Photos from the image-classification dataset "Dataset" in the GitHub repository BHISHMA108/Smart-Vision-Flipkart-Grid-6.0-Project. Its 5 classes are: fully ripe, overripe, perished, semi ripe, unripe.

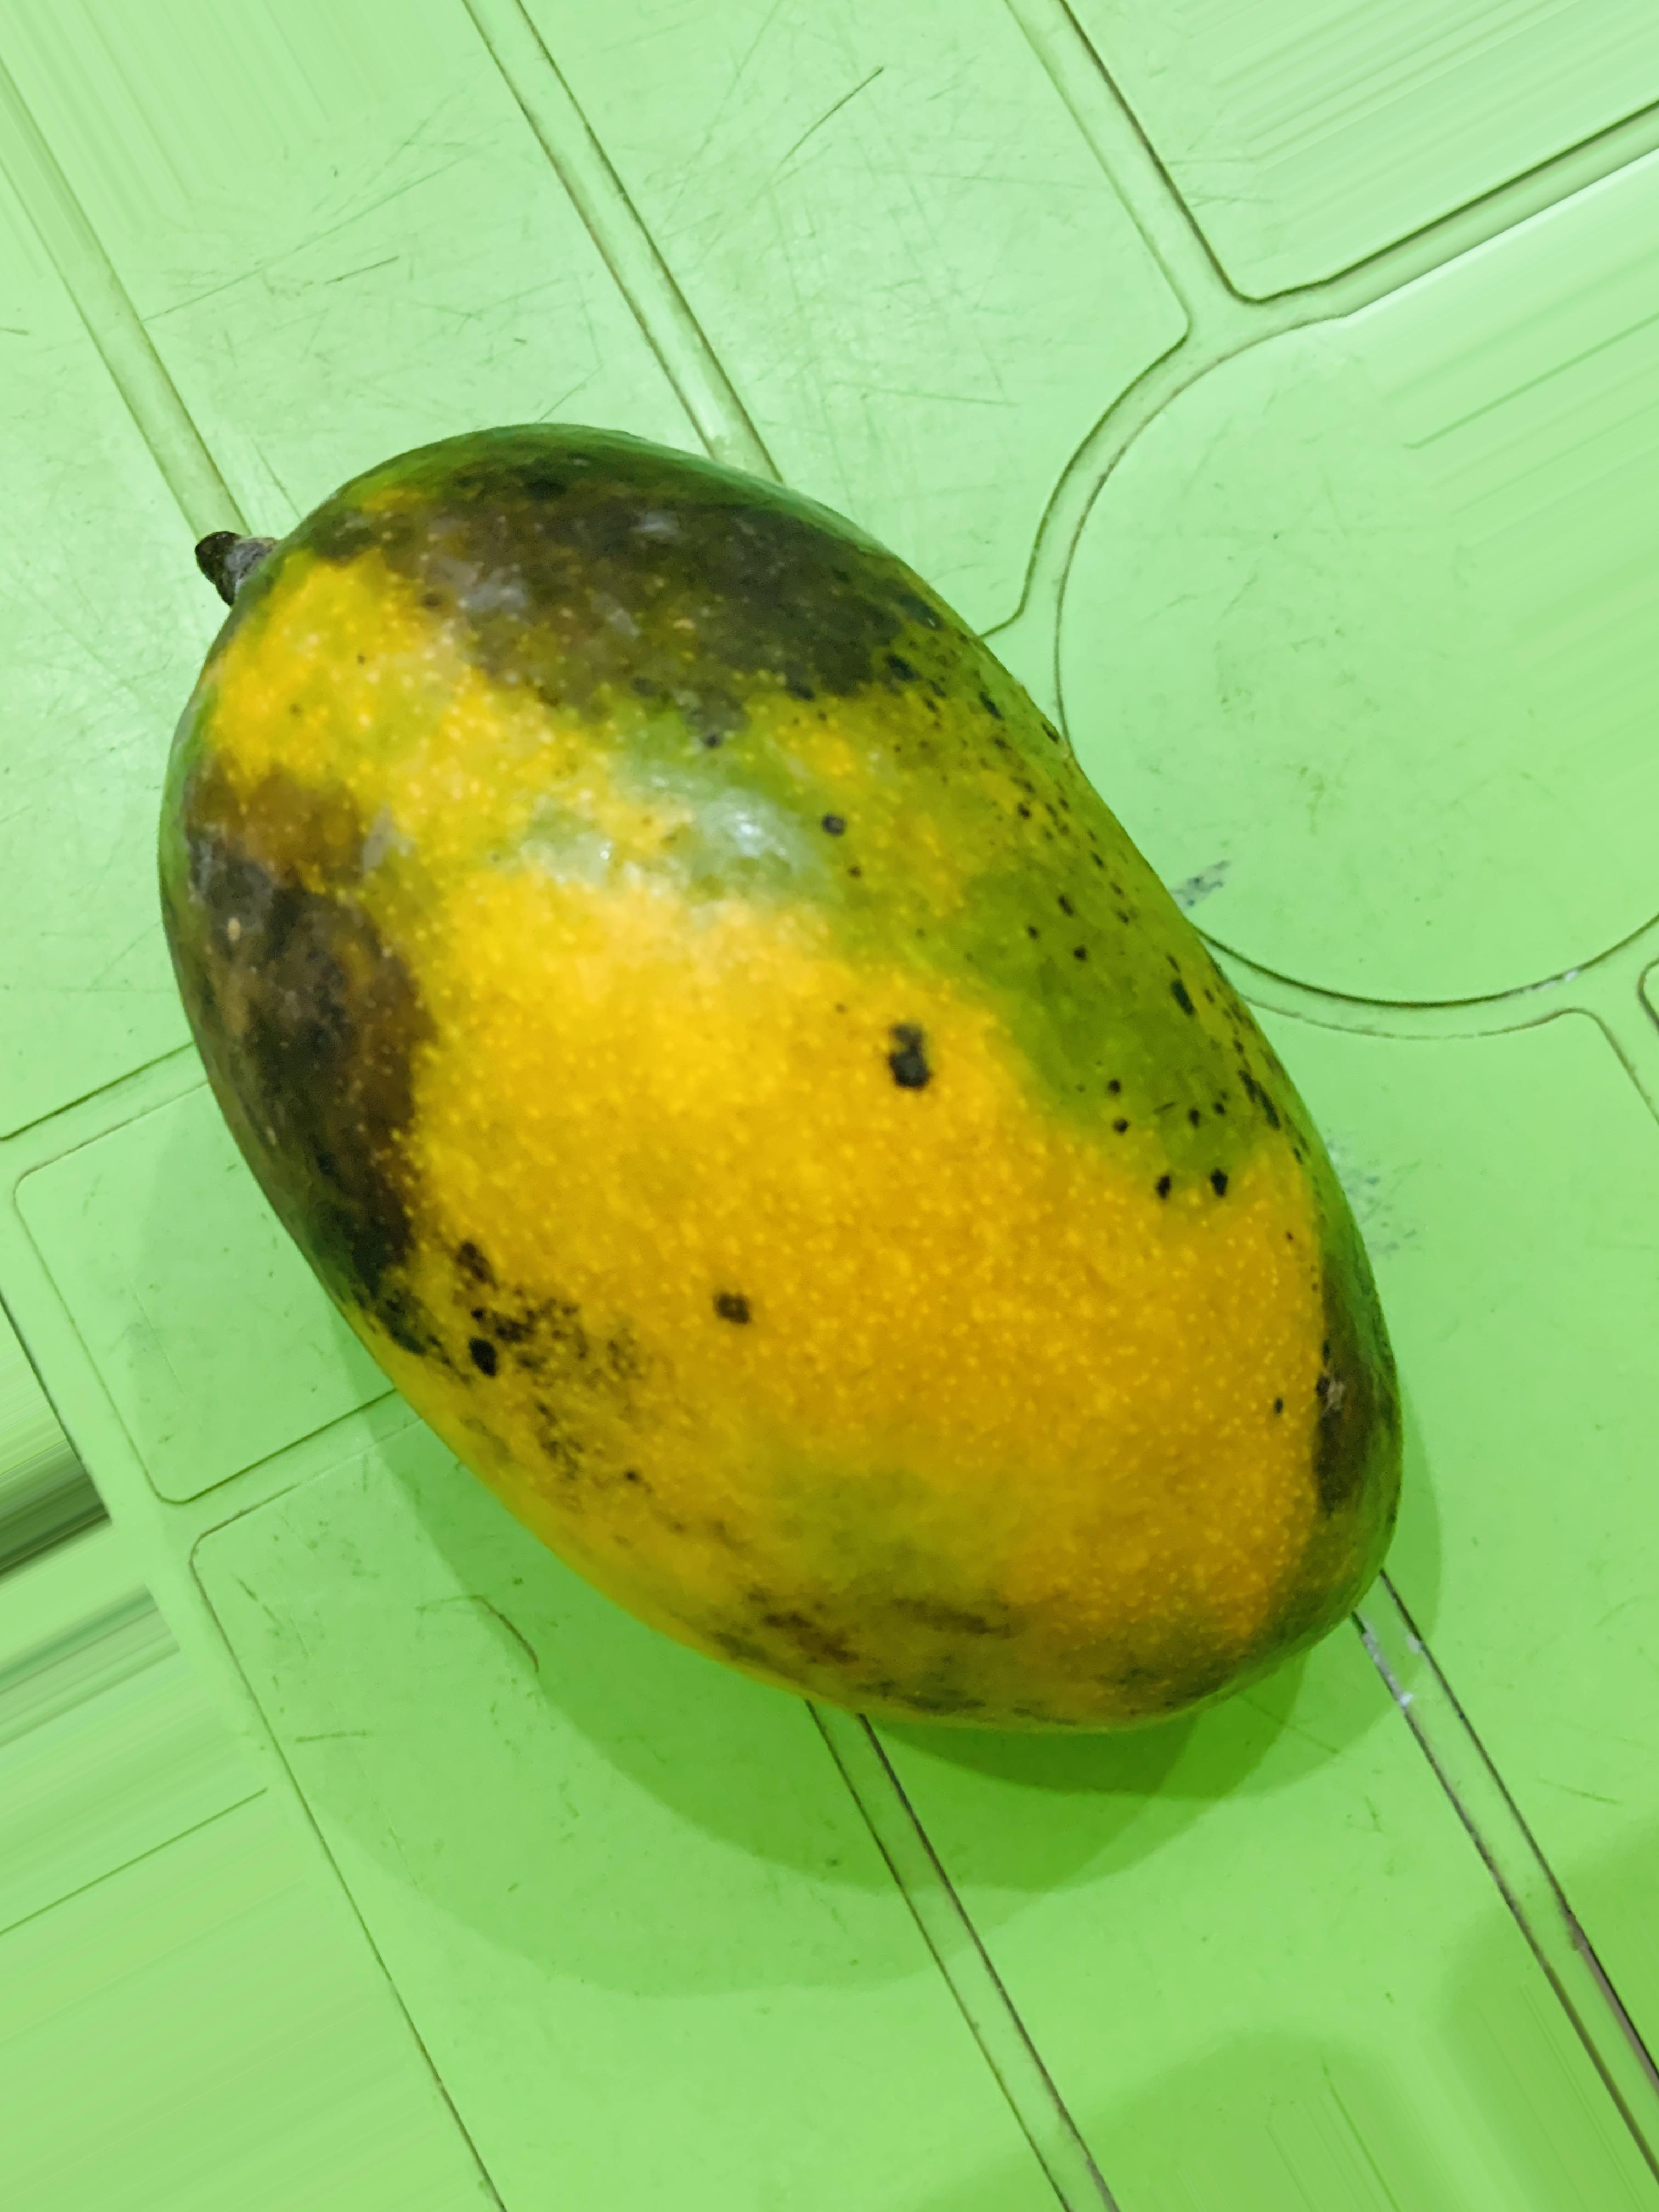
Label: overripe

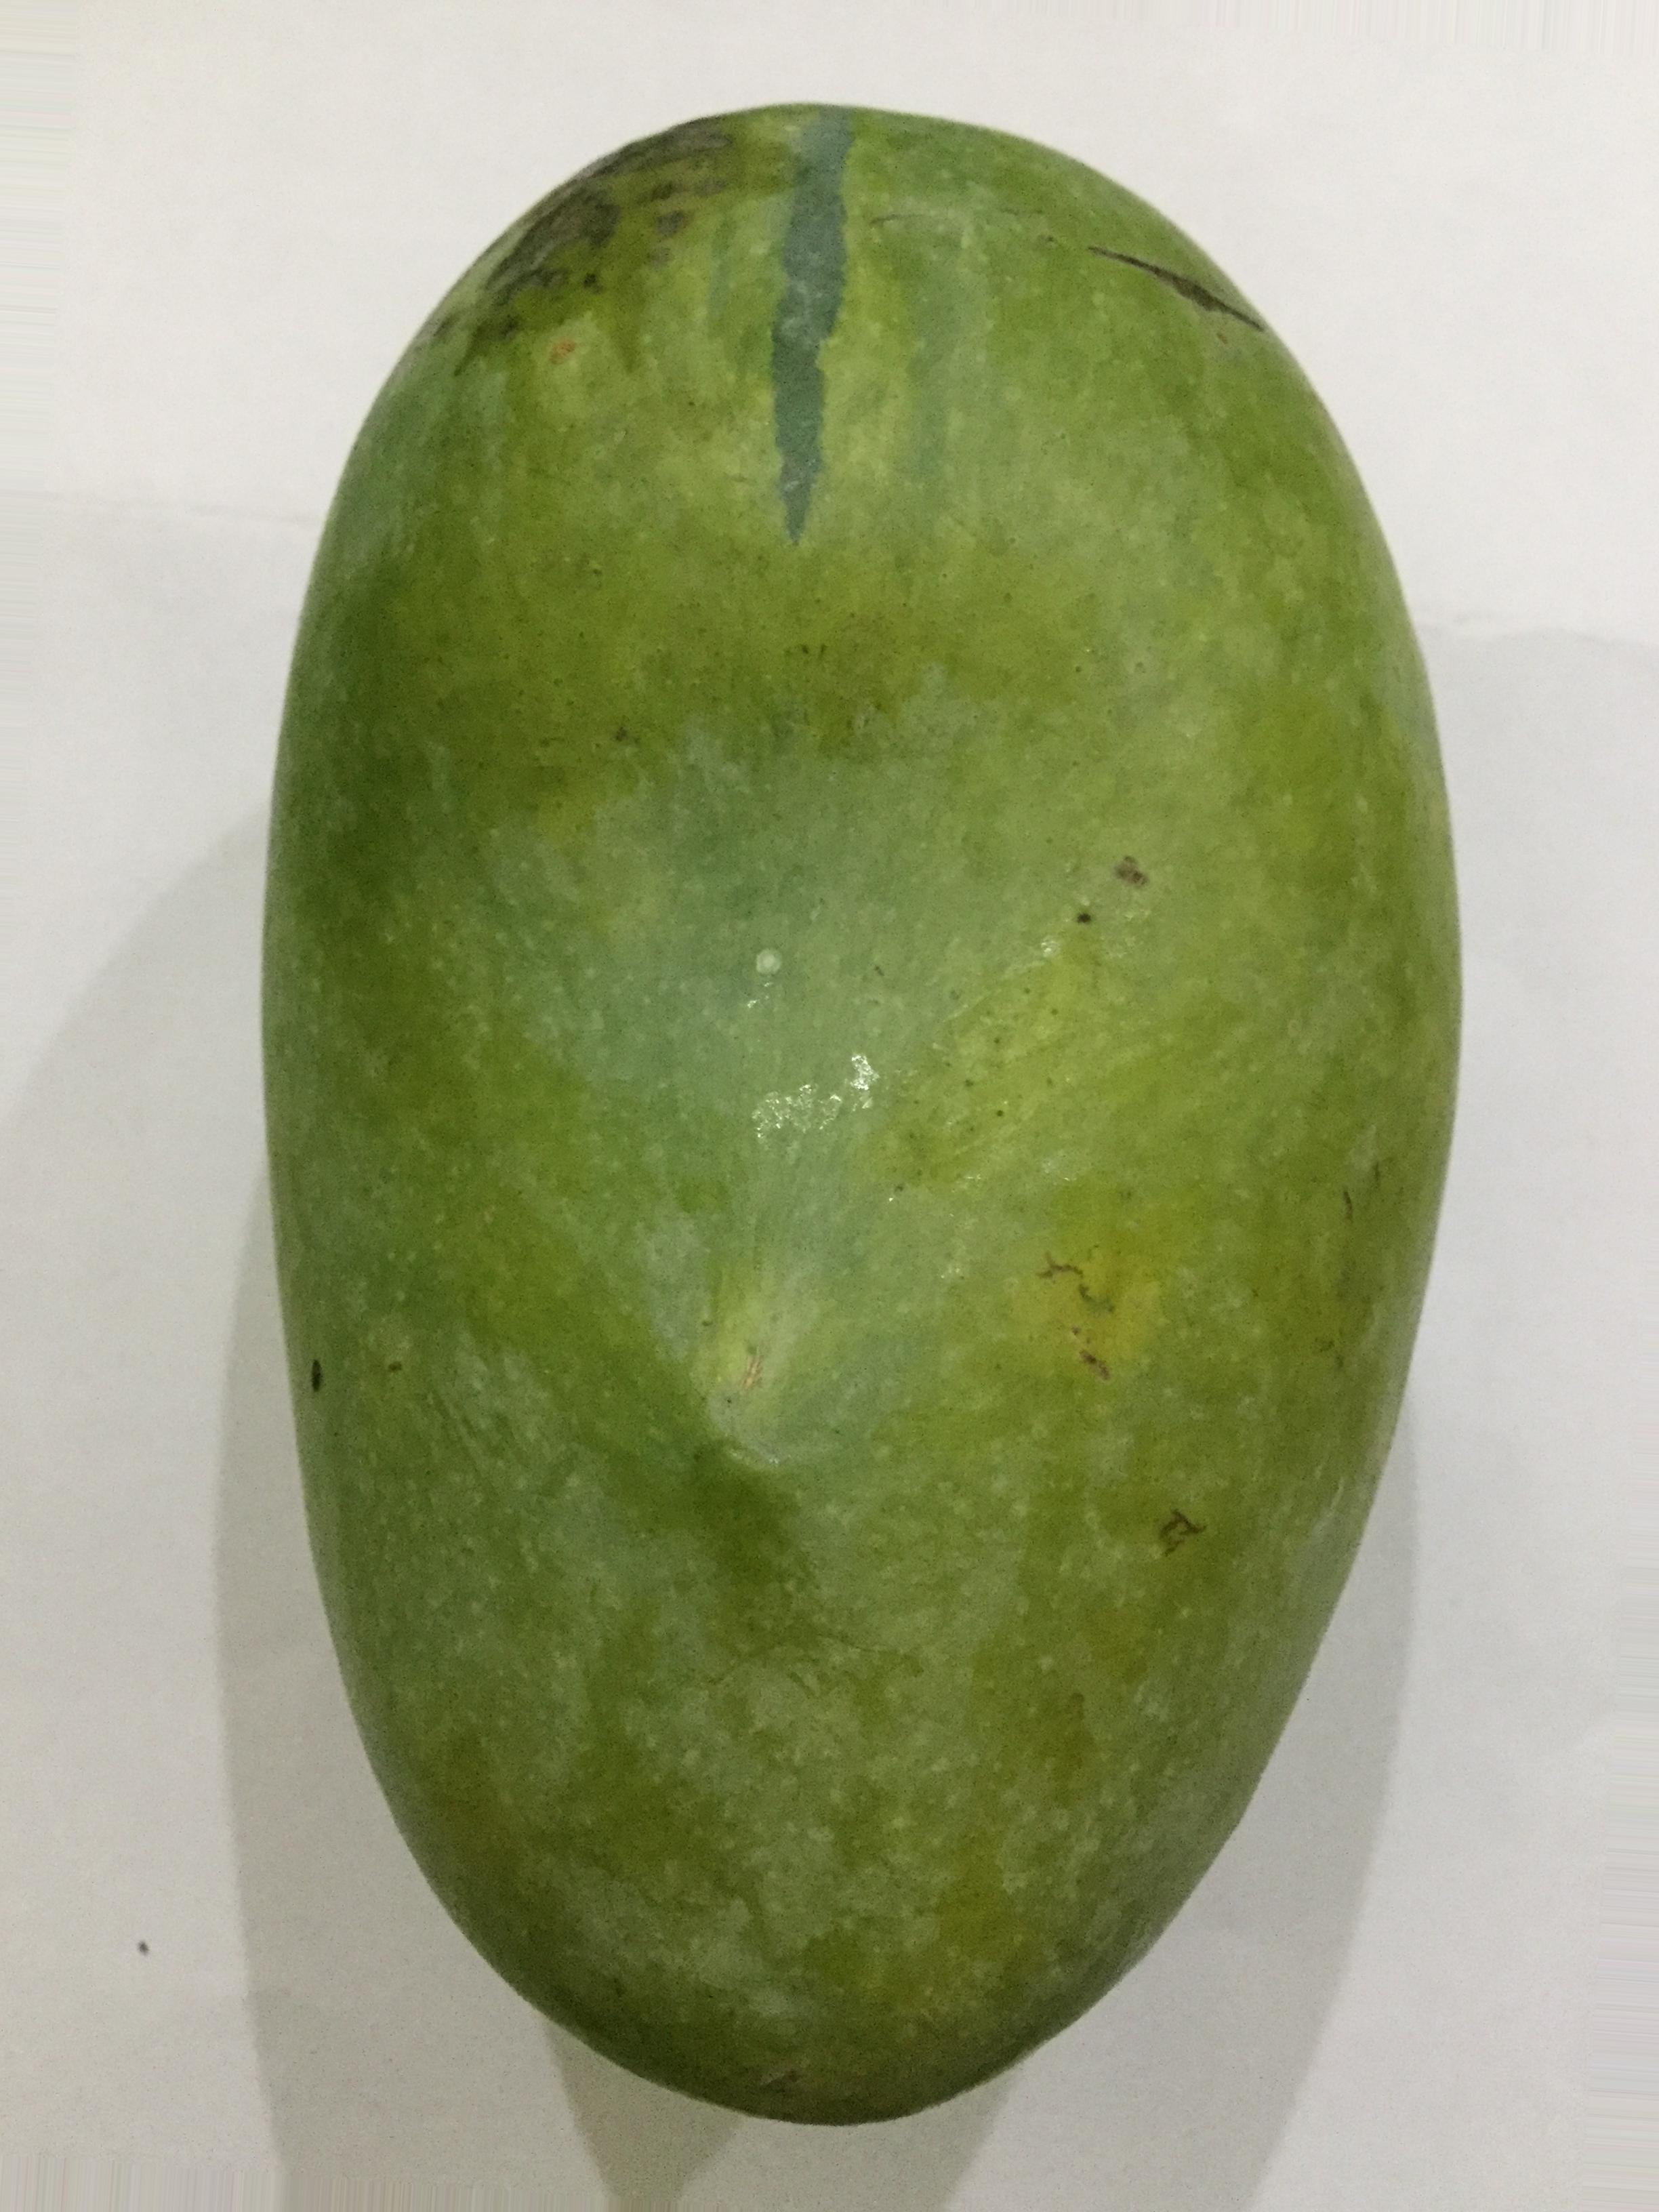
Label: unripe

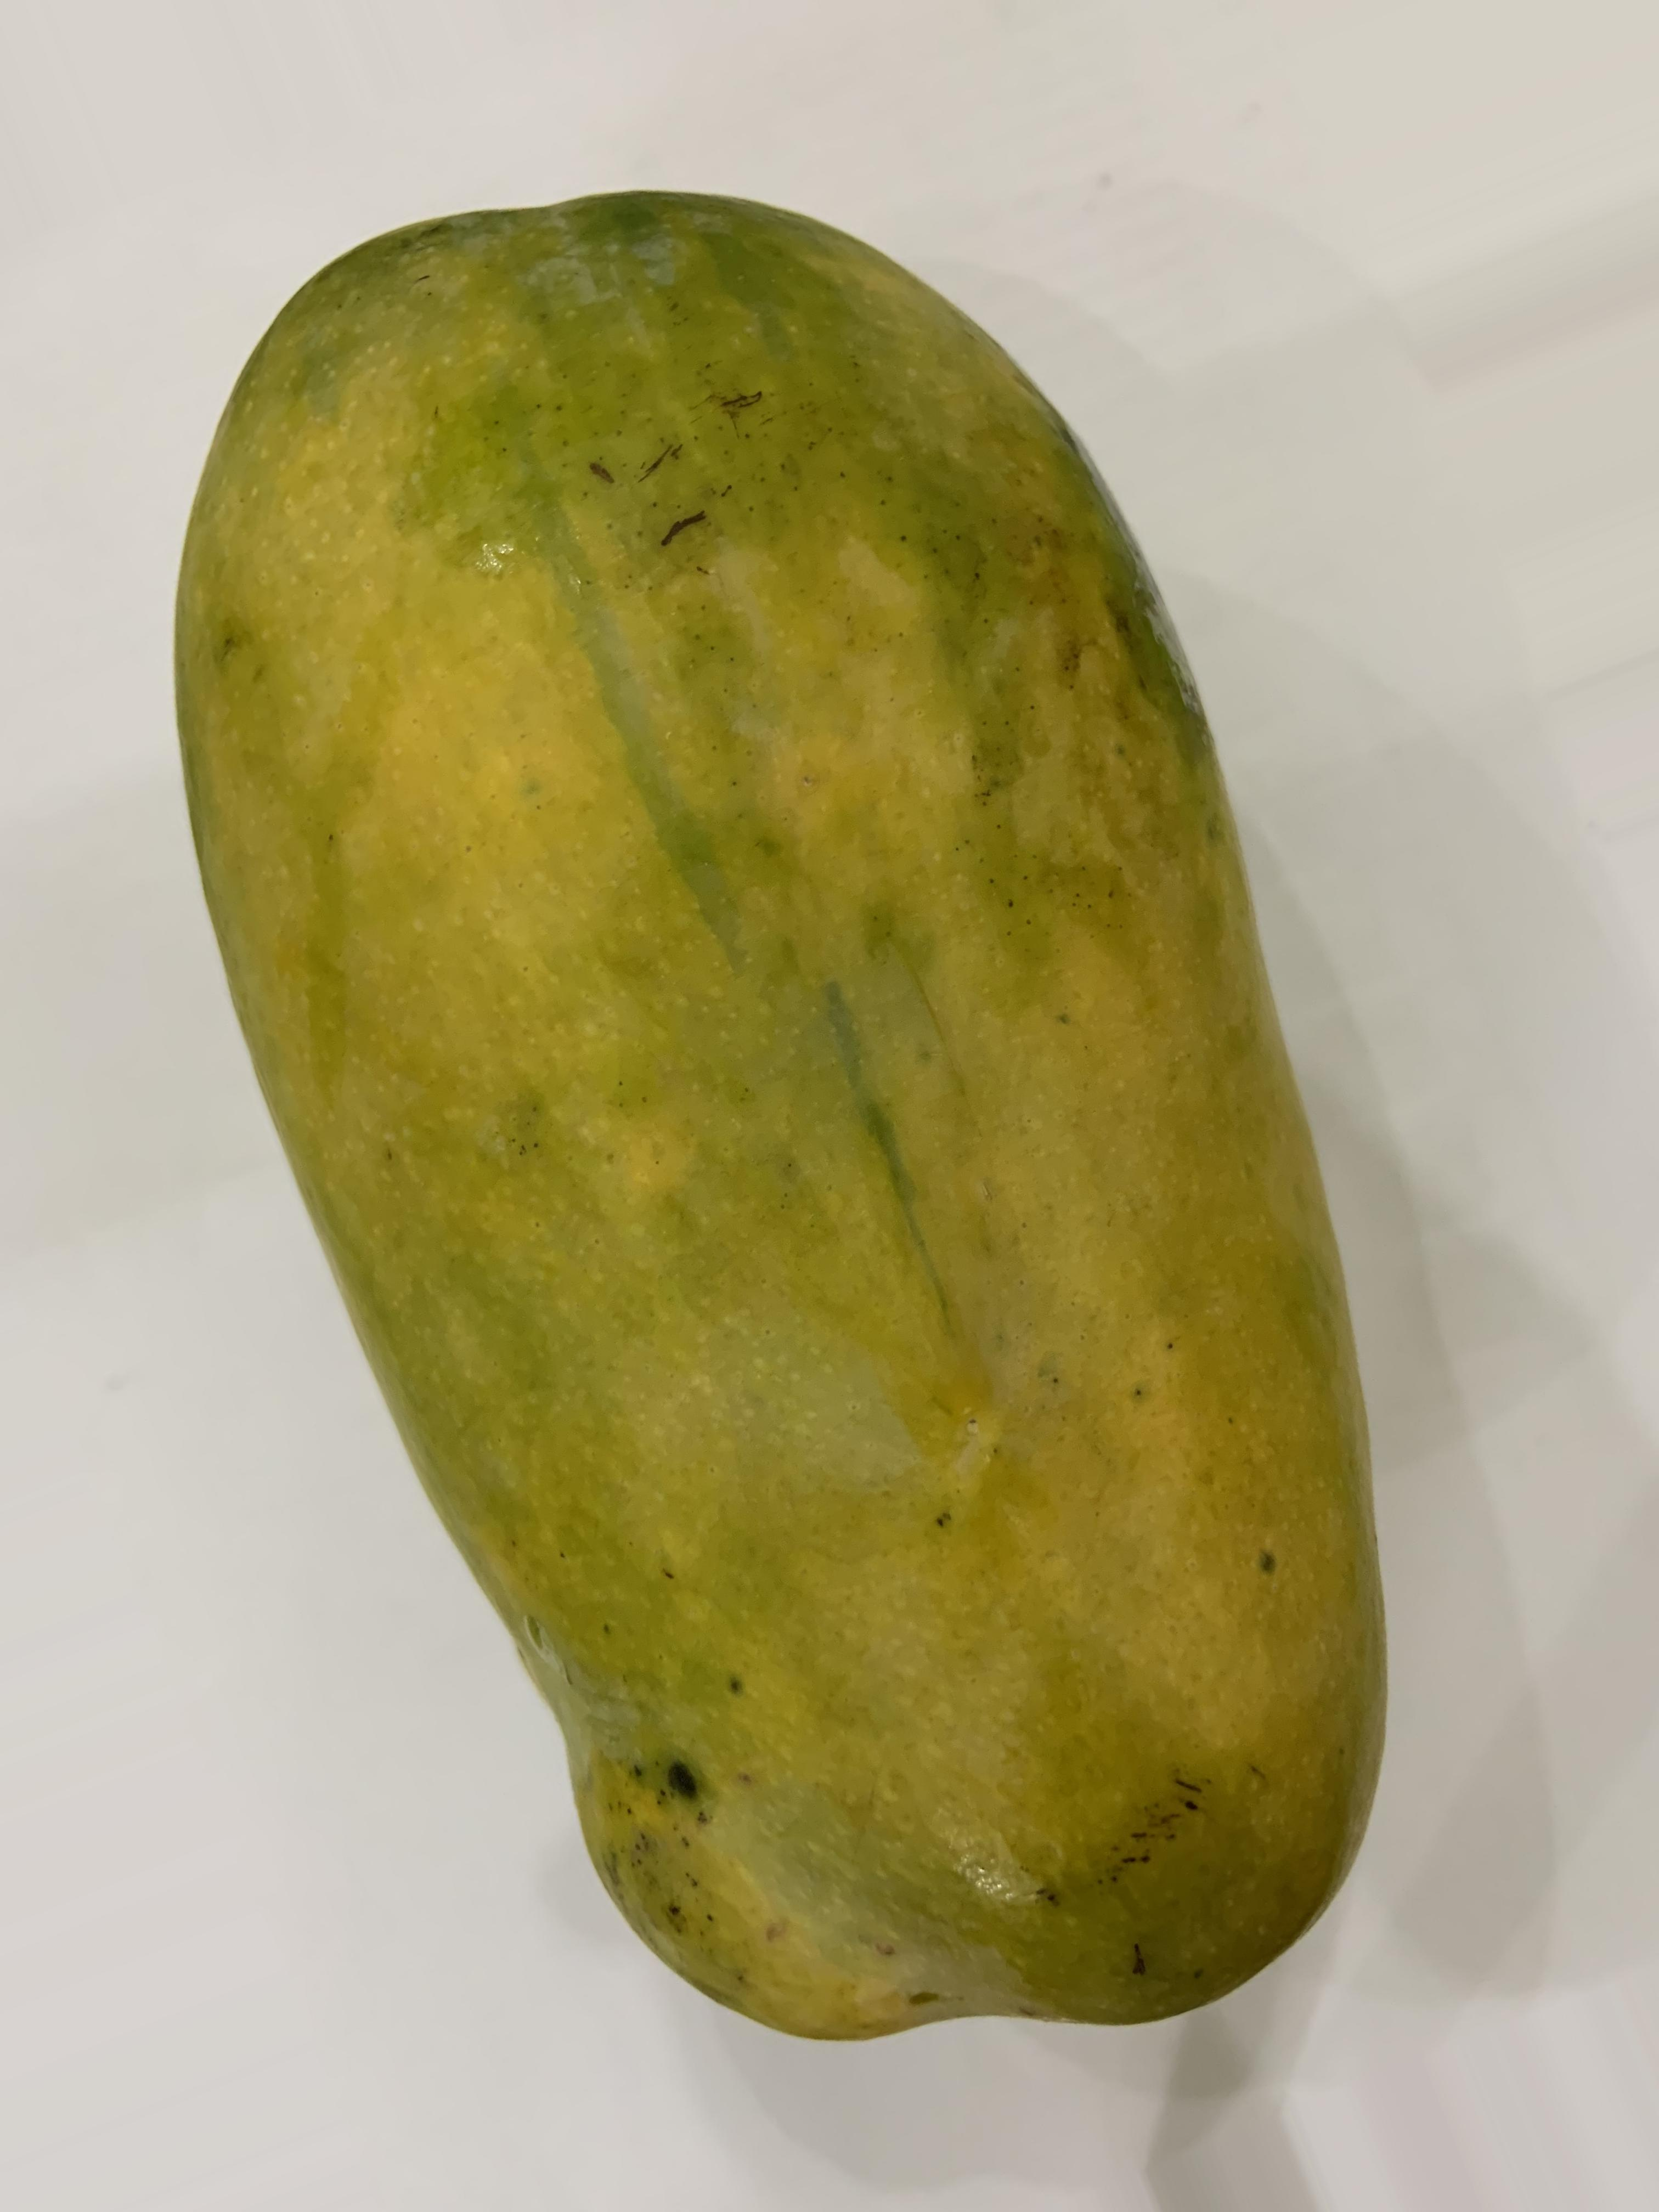
Label: fully ripe

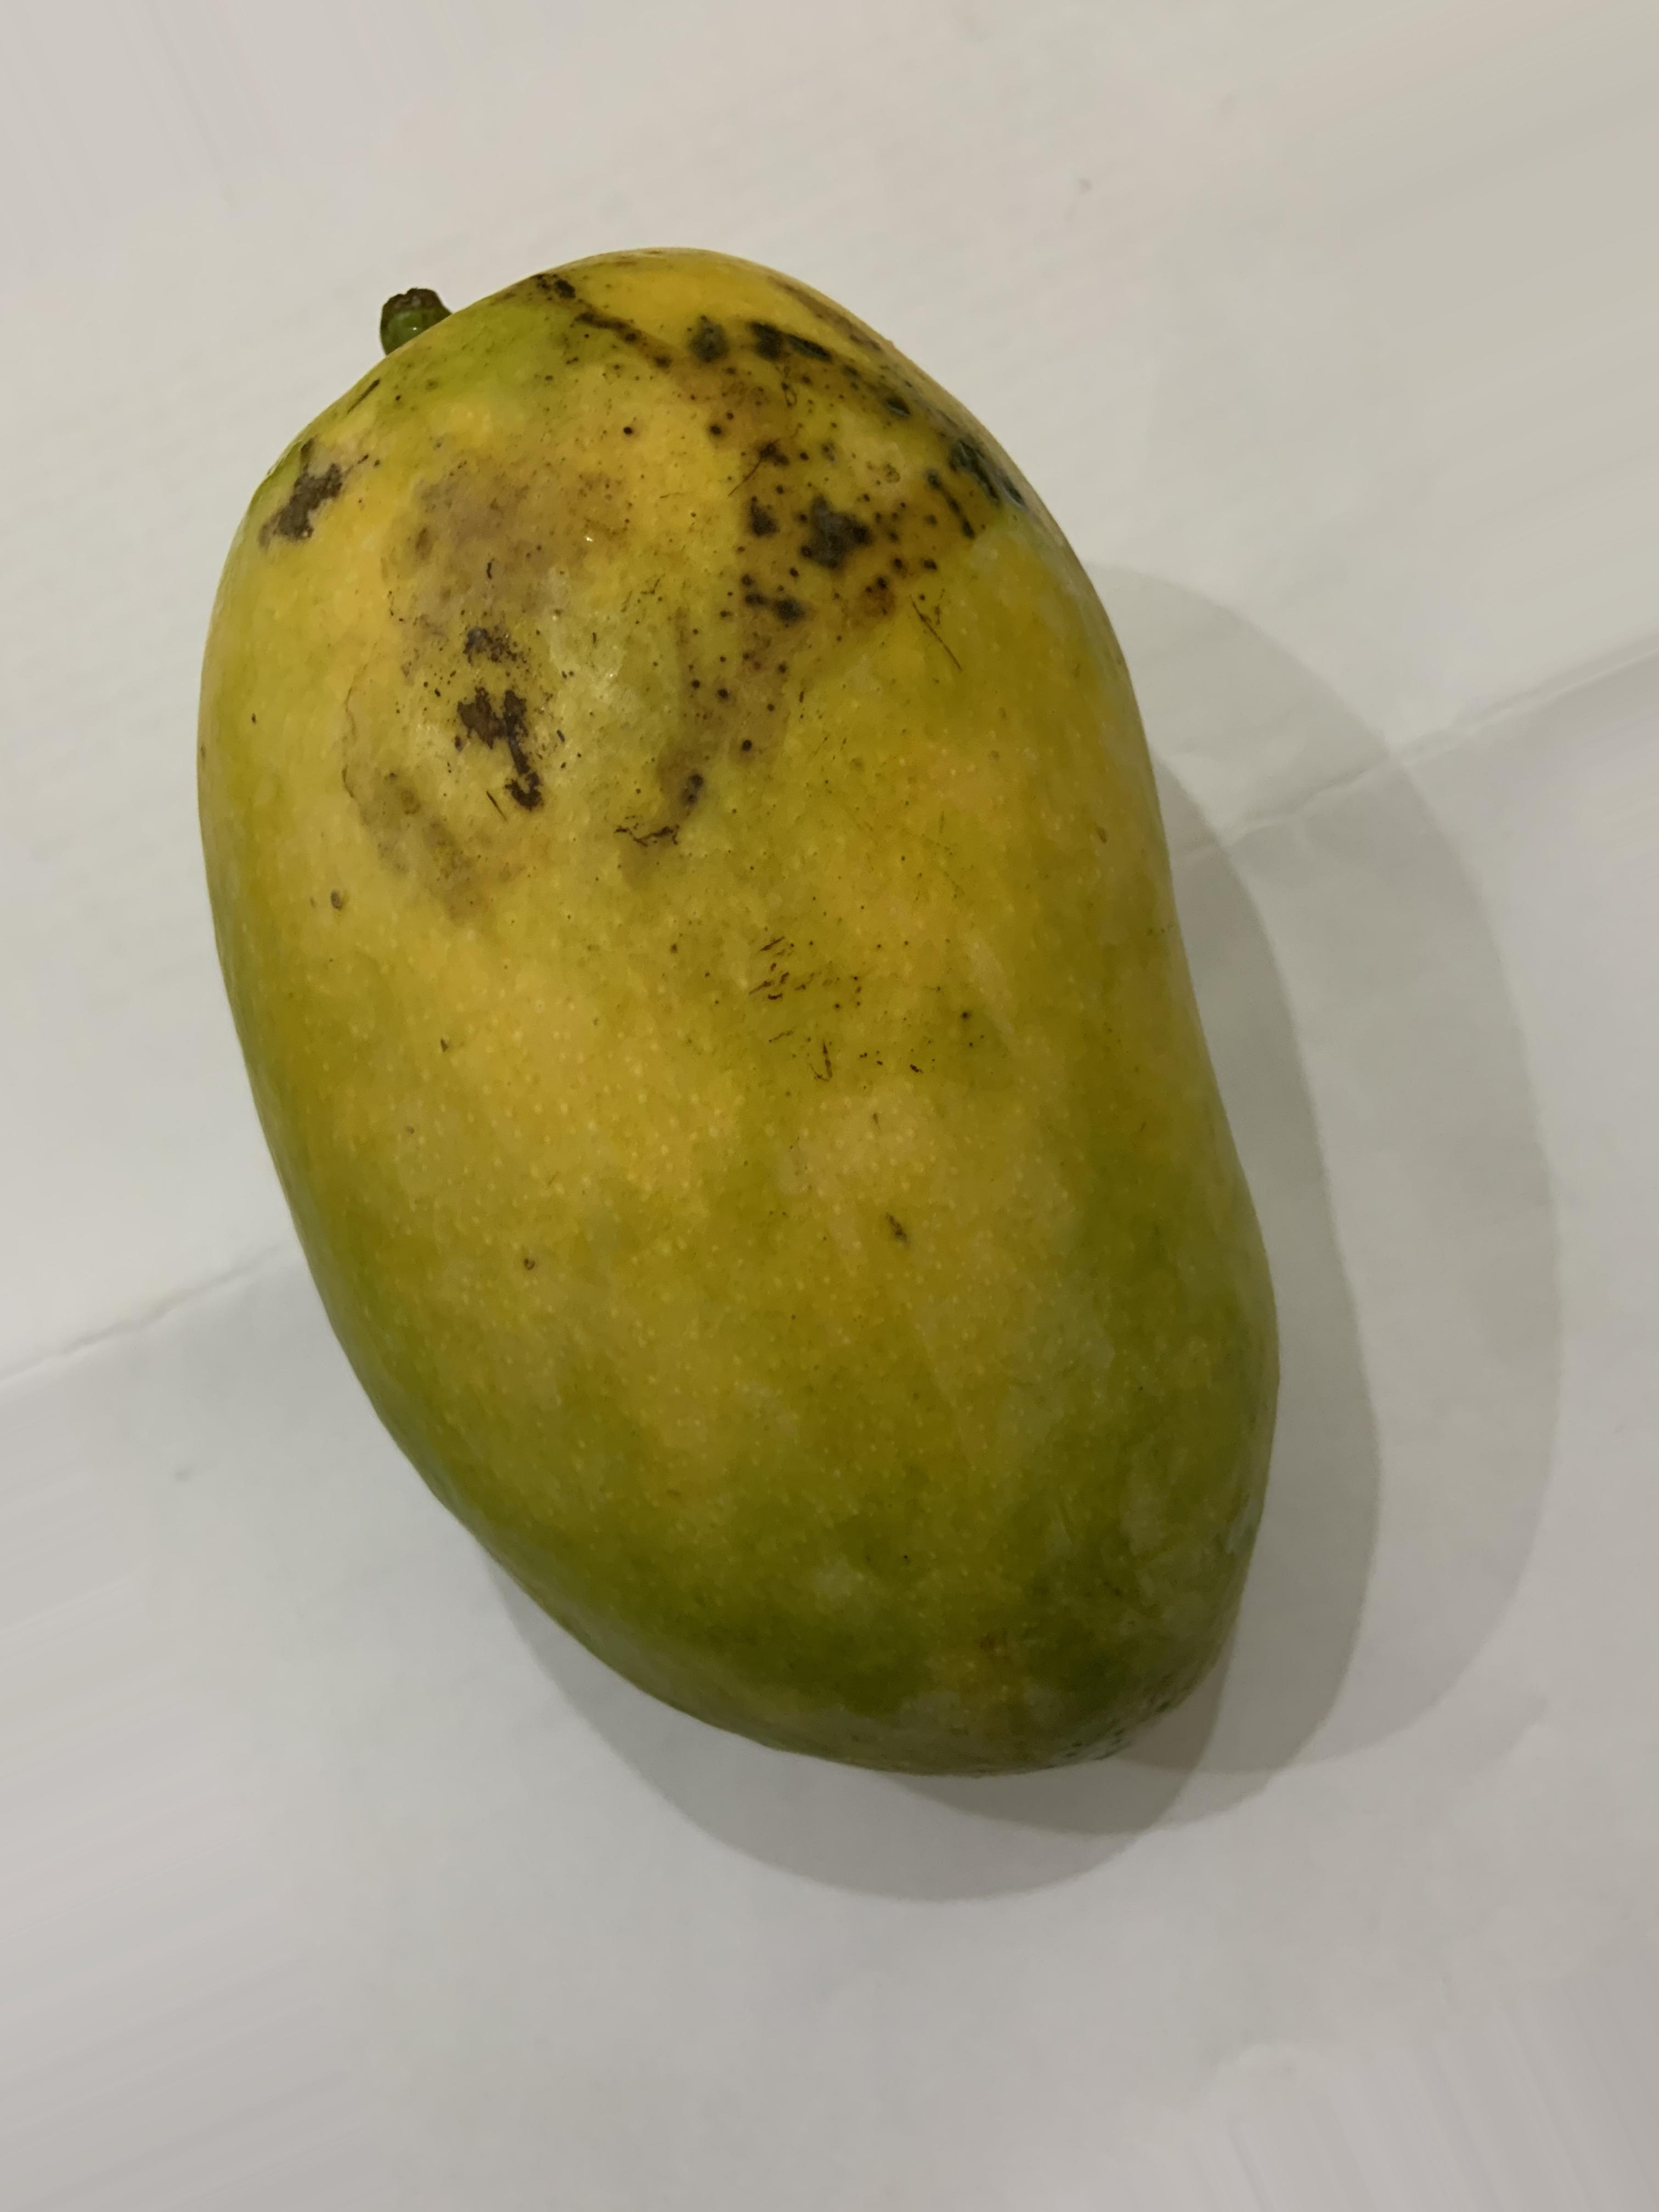
Label: semi ripe

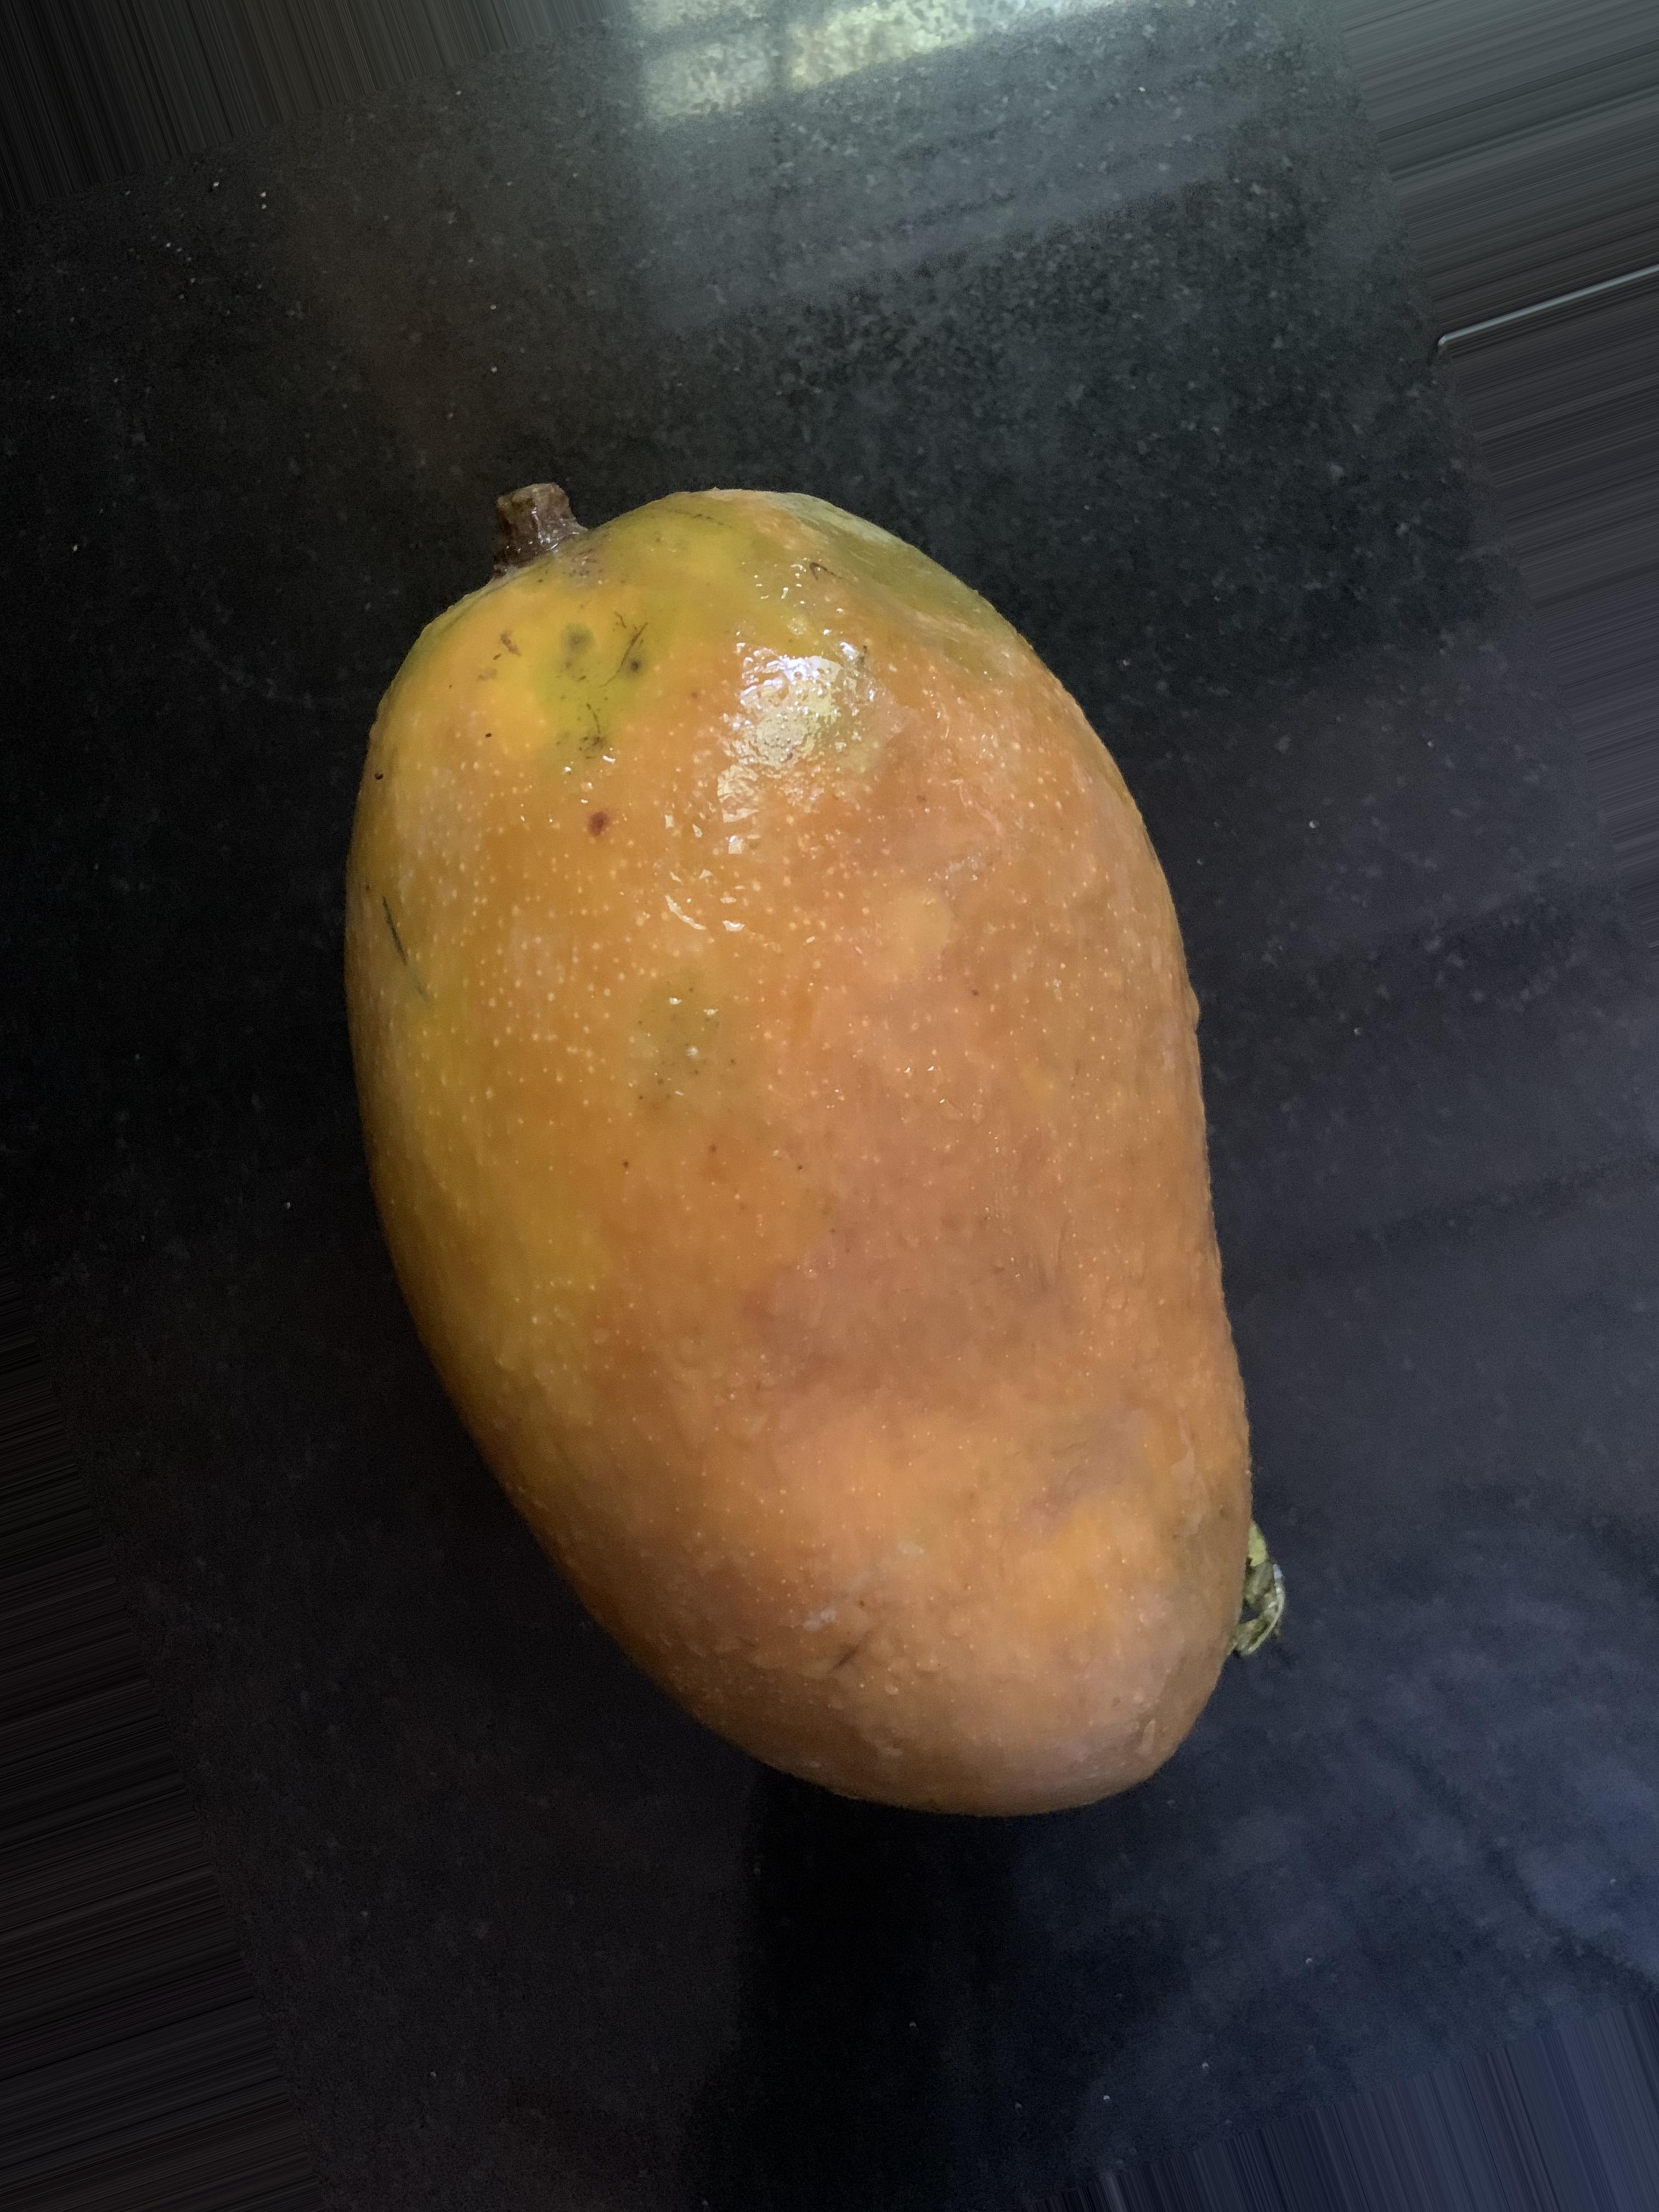
Label: perished

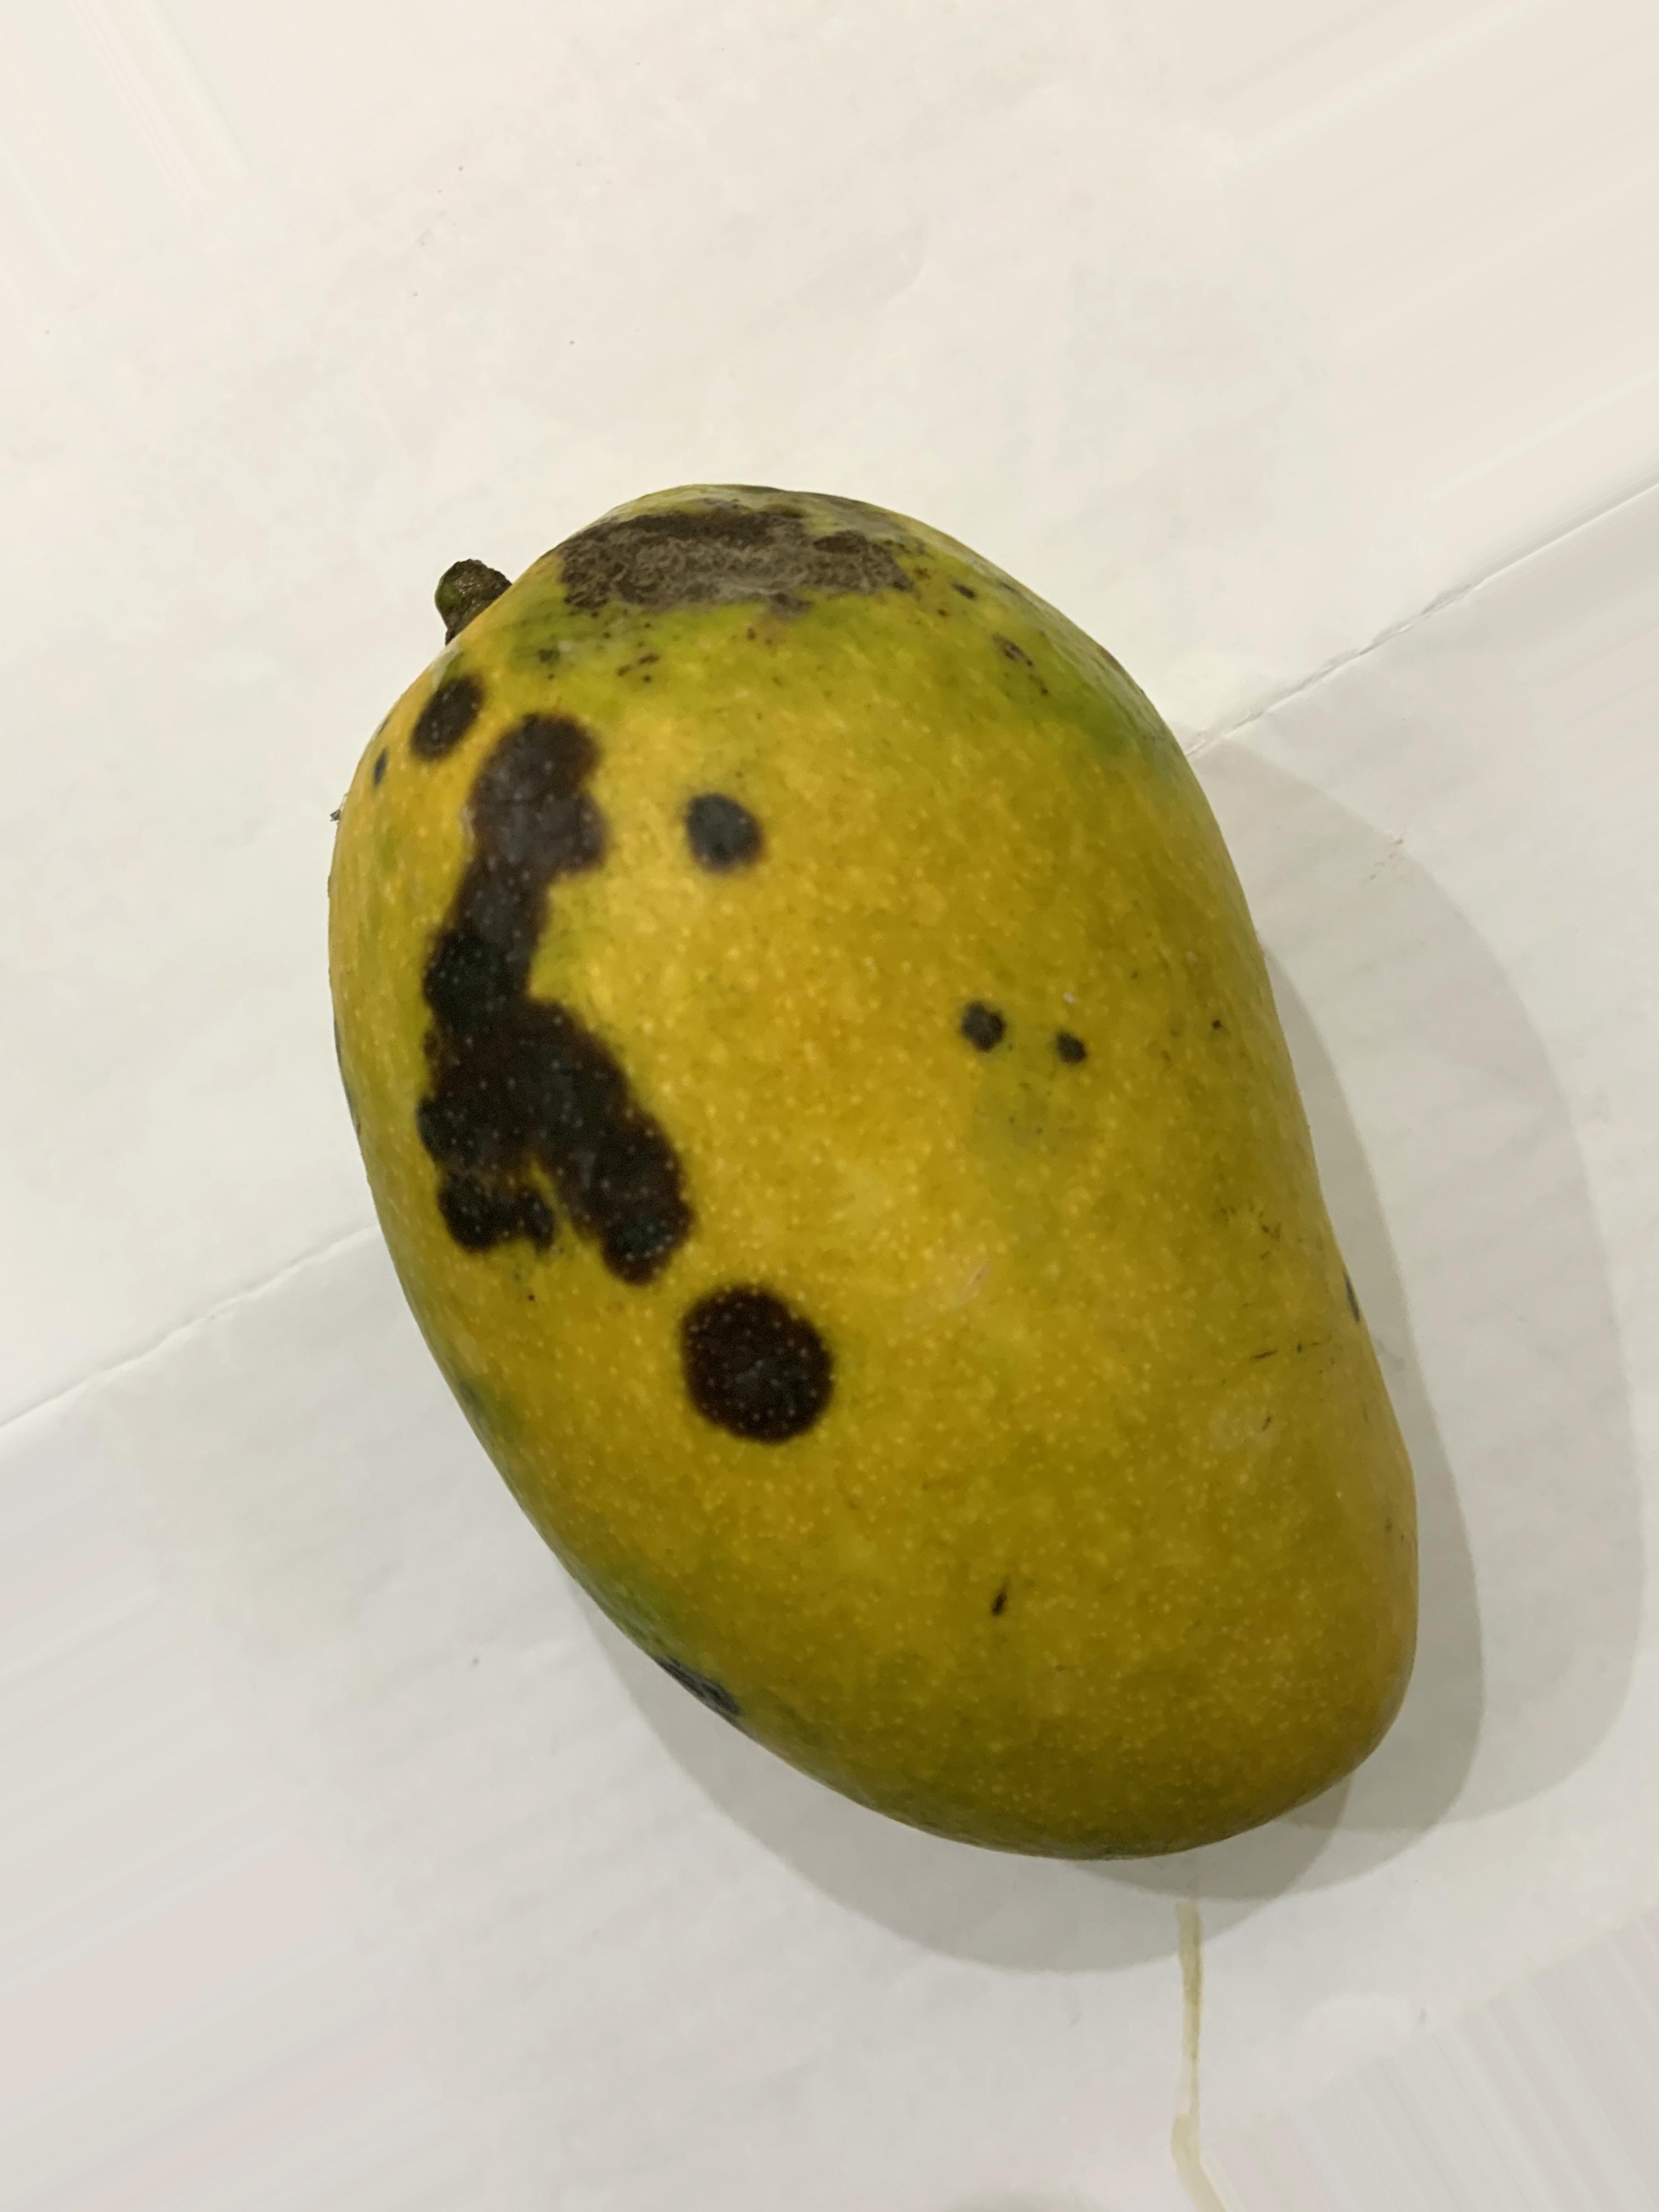
Label: overripe
